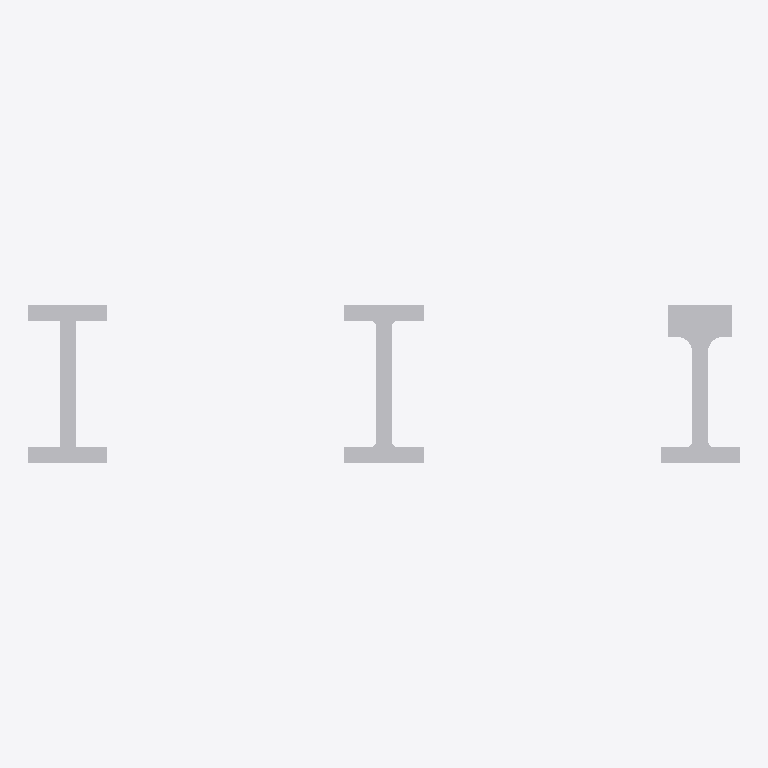
Plan cut of the same IFC building model at storey (level 0.00 m, cut at 1.40 m), seen from above with north up, elements coloured by IFC class: 3 other elements (light grey). No cut surface shows.
Extent 0.225 m × 0.050 m × 0.020 m (x, y, z). Storeys (1): unnamed at 0.00 m. Elements (3): 3 IfcBuildingElementProxy.

HEADER;
FILE_DESCRIPTION(('ViewDefinition [CoordinationView]'),'2;1');
FILE_NAME('IfcIShapeProfileDef.ifc','2014-11-26T14:27:17',(''),('',''),'IfcOpenShell 0.5.0-dev','IfcOpenShell 0.5.0-dev','');
FILE_SCHEMA(('IFC2X3'));
ENDSEC;
DATA;
#12=IFCPROJECT('3m4yn5_O962PjTcijfzks3',#5,'IfcIShapeProfileDef',$,$,$,$,(),#11);
#18=IFCSITE('24$986K_926AmY4iydFtGH',#5,$,$,$,#17,$,$,.ELEMENT.,$,$,$,$,$);
#25=IFCBUILDING('0ea_c1tET2ahOErGgHglqm',#5,$,$,$,#24,$,$,.ELEMENT.,$,$,$);
#32=IFCBUILDINGSTOREY('2MQ$o6sLD6hQTkVd4N5O$N',#5,$,$,$,#31,$,$,.ELEMENT.,$);
#72=IFCBUILDINGELEMENTPROXY('2UNbwWn6HDU9y9qy2HK0BH',#5,'profile',$,$,#78,#90,$,$);
#53=IFCBUILDINGELEMENTPROXY('2loPfmiir3EQ4GkWdTZtUT',#5,'profile',$,$,#59,#71,$,$);
#34=IFCBUILDINGELEMENTPROXY('25O9yPEmn6yRVqMHMWnLzO',#5,'profile',$,$,#40,#52,$,$);
ENDSEC;
